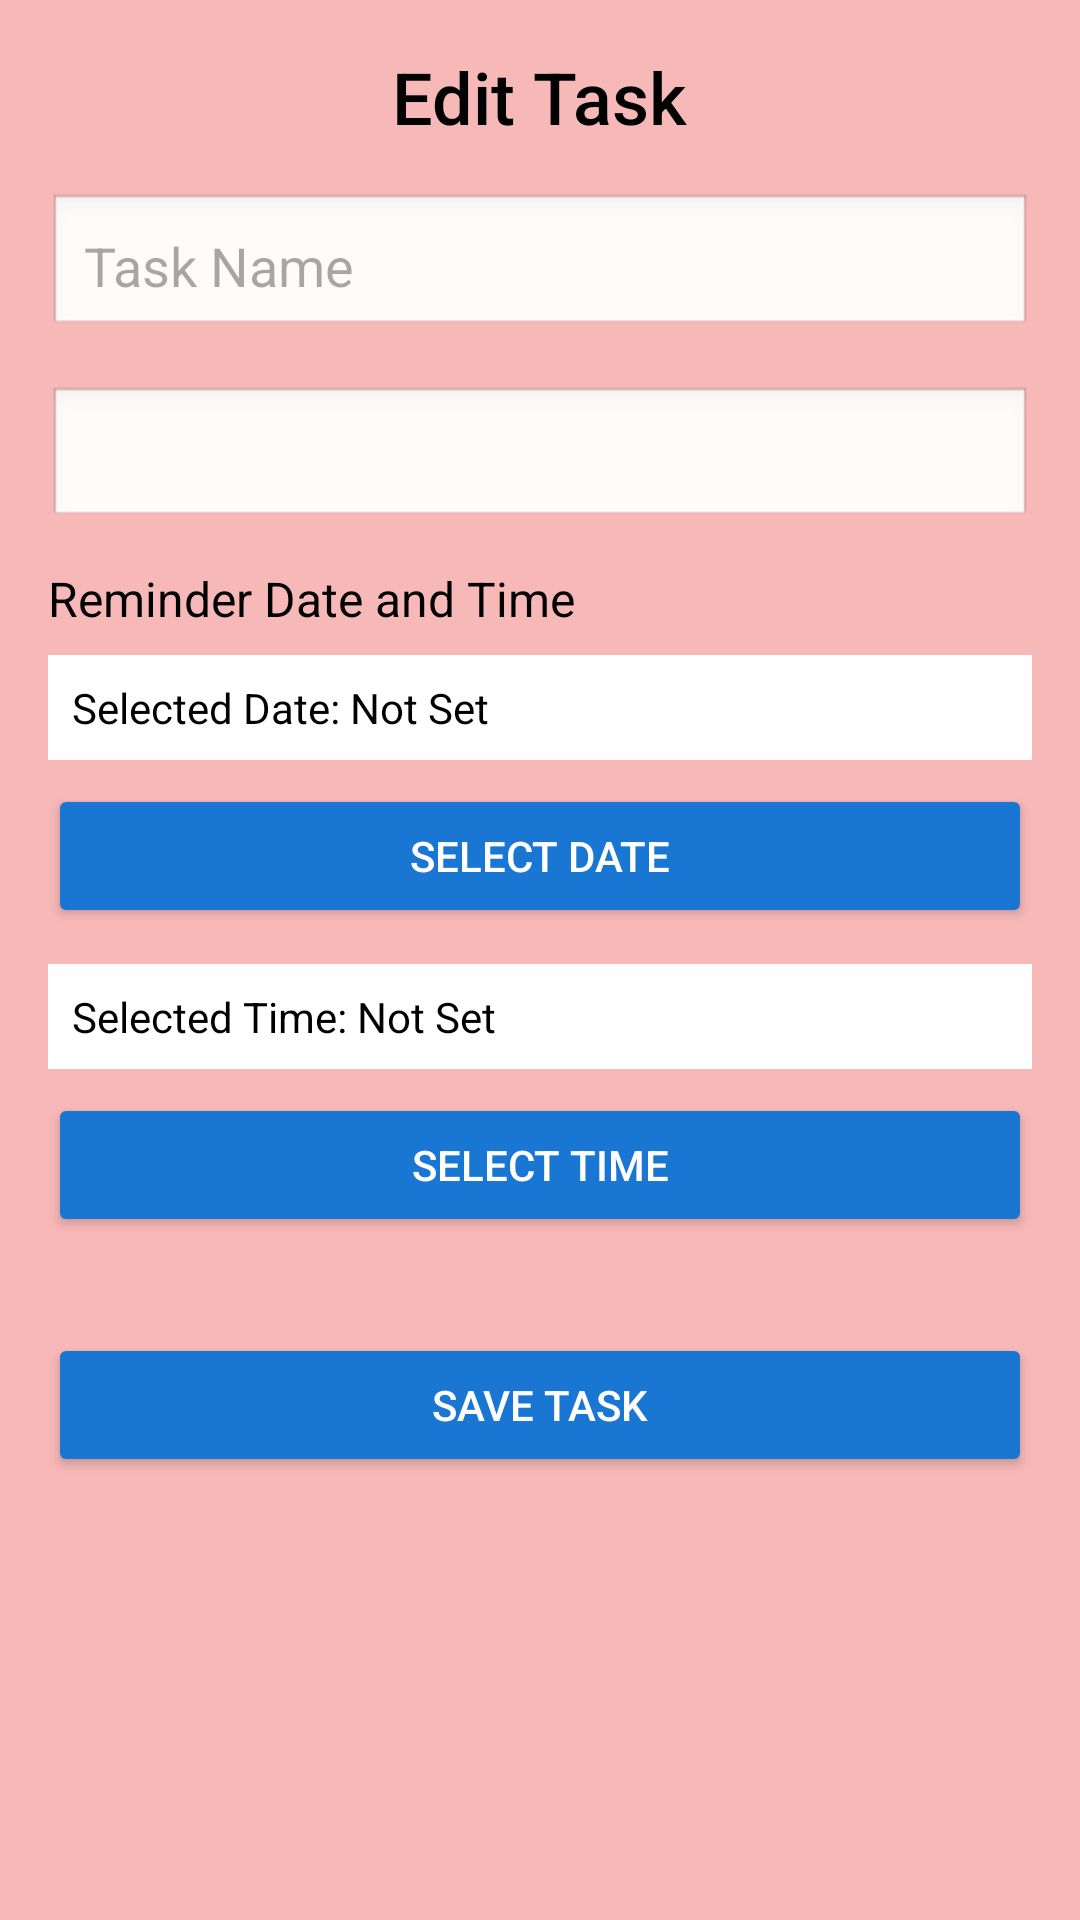

Android layout source for this screen:
<!-- AndroidManifest.xml: application theme Theme.TaskMonitor_UniStudent -->
<!-- res/layout/activity_edit_task.xml -->
<?xml version="1.0" encoding="utf-8"?>
<ScrollView
    xmlns:android="http://schemas.android.com/apk/res/android"
    android:layout_width="match_parent"
    android:layout_height="match_parent"
    android:padding="16dp"
    android:background="#F7B8B8">

    <LinearLayout
        android:layout_width="match_parent"
        android:layout_height="wrap_content"
        android:orientation="vertical">

        
        <TextView
            android:id="@+id/tvEditTaskTitle"
            android:layout_width="wrap_content"
            android:layout_height="wrap_content"
            android:text="Edit Task"
            android:textSize="24sp"
            android:textColor="#000000"
            android:fontFamily="sans-serif-medium"
            android:layout_gravity="center"
            android:paddingBottom="16dp" />

        
        <EditText
            android:id="@+id/edit_task_name"
            android:layout_width="match_parent"
            android:layout_height="wrap_content"
            android:hint="Task Name"
            android:background="@android:drawable/edit_text"
            android:padding="12dp"
            android:layout_marginBottom="16dp" />

        <Spinner
            android:id="@+id/edit_task_type"
            android:layout_width="match_parent"
            android:layout_height="wrap_content"
            android:hint="Task Type"
            android:layout_marginBottom="12dp"
            android:background="@android:drawable/edit_text" />


        
        <TextView
            android:id="@+id/tvReminderLabel"
            android:layout_width="wrap_content"
            android:layout_height="wrap_content"
            android:text="Reminder Date and Time"
            android:textSize="16sp"
            android:textColor="#000000"
            android:paddingBottom="8dp" />

        
        <TextView
            android:id="@+id/tvSelectedDate"
            android:layout_width="match_parent"
            android:layout_height="wrap_content"
            android:text="Selected Date: Not Set"
            android:textSize="14sp"
            android:textColor="#000000"
            android:padding="8dp"
            android:layout_marginBottom="8dp"
            android:background="#FFFFFF" />

        
        <Button
            android:id="@+id/edit_task_date"
            android:layout_width="match_parent"
            android:layout_height="wrap_content"
            android:text="Select Date"
            android:backgroundTint="#1976D2"
            android:textColor="#FFFFFF"
            android:layout_marginBottom="12dp" />

        
        <TextView
            android:id="@+id/tvSelectedTime"
            android:layout_width="match_parent"
            android:layout_height="wrap_content"
            android:text="Selected Time: Not Set"
            android:textSize="14sp"
            android:textColor="#000000"
            android:padding="8dp"
            android:layout_marginBottom="8dp"
            android:background="#FFFFFF" />

        
        <Button
            android:id="@+id/edit_task_time"
            android:layout_width="match_parent"
            android:layout_height="wrap_content"
            android:text="Select Time"
            android:backgroundTint="#1976D2"
            android:textColor="#FFFFFF"
            android:layout_marginBottom="16dp" />

        
        <Button
            android:id="@+id/btn_save_task"
            android:layout_width="match_parent"
            android:layout_height="wrap_content"
            android:text="Save Task"
            android:backgroundTint="#1976D2"
            android:textColor="#FFFFFF"
            android:padding="12dp"
            android:layout_marginTop="16dp" />
    </LinearLayout>
</ScrollView>
<!-- resources referenced by this layout -->
<resources>
  <style name="Theme.TaskMonitor_UniStudent" parent="Base.Theme.TaskMonitor_UniStudent" />
  <style name="Base.Theme.TaskMonitor_UniStudent" parent="Theme.Material3.DayNight.NoActionBar">
          
          
      </style>
</resources>
